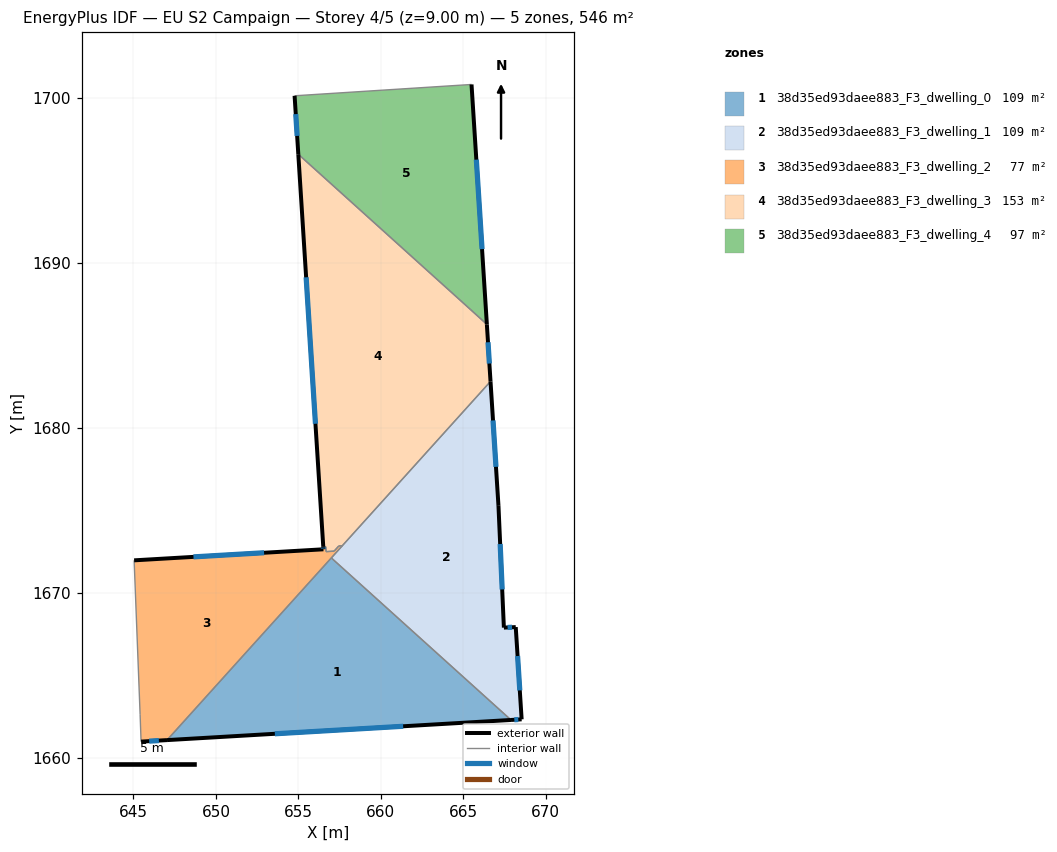
=== STOREY PLAN SPEC (per zone: floor XY polygon, exterior-wall plan segments, windows/doors) ===
zone 1: 38d35ed93daee883_F3_dwelling_0  (109.1 m²)
  floor: (667.89, 1662.29) (647.04, 1661.07) (657.00, 1672.12)
  exterior wall: (647.04, 1661.07) – (667.89, 1662.29)  [20.9 m]
    window: (653.57, 1661.46) – (661.35, 1661.91)  [8.7 m²]
  interior walls: 2
zone 2: 38d35ed93daee883_F3_dwelling_1  (109.1 m²)
  floor: (666.65, 1682.82) (667.13, 1675.28) (667.46, 1667.89) (668.18, 1667.92) (668.54, 1662.33) (667.89, 1662.29) (657.00, 1672.12)
  exterior wall: (668.54, 1662.33) – (668.18, 1667.92)  [5.6 m]
    window: (668.42, 1664.09) – (668.29, 1666.17)  [2.3 m²]
  exterior wall: (667.89, 1662.29) – (668.54, 1662.33)  [0.6 m]
    window: (668.09, 1662.31) – (668.33, 1662.32)  [0.3 m²]
  exterior wall: (667.13, 1675.28) – (666.65, 1682.82)  [7.6 m]
    window: (666.98, 1677.64) – (666.80, 1680.45)  [3.2 m²]
  exterior wall: (667.46, 1667.89) – (667.13, 1675.28)  [7.4 m]
    window: (667.36, 1670.21) – (667.23, 1672.96)  [3.1 m²]
  exterior wall: (668.18, 1667.92) – (667.46, 1667.89)  [0.7 m]
    window: (667.95, 1667.91) – (667.68, 1667.90)  [0.3 m²]
  interior walls: 3
zone 3: 38d35ed93daee883_F3_dwelling_2  (77.4 m²)
  floor: (657.67, 1672.86) (647.04, 1661.07) (645.46, 1660.98) (645.40, 1662.64) (645.04, 1671.97) (656.52, 1672.64) (656.51, 1672.79) (656.66, 1672.80) (656.68, 1672.50) (657.17, 1672.53) (657.45, 1672.85)
  exterior wall: (645.46, 1660.98) – (647.04, 1661.07)  [1.6 m]
    window: (645.96, 1661.01) – (646.54, 1661.04)  [0.7 m²]
  exterior wall: (656.52, 1672.64) – (645.04, 1671.97)  [11.5 m]
    window: (652.92, 1672.43) – (648.64, 1672.18)  [4.8 m²]
  exterior wall: (656.51, 1672.79) – (656.52, 1672.64)  [0.1 m]
    window: (656.51, 1672.74) – (656.52, 1672.69)  [0.1 m²]
  interior walls: 9
zone 4: 38d35ed93daee883_F3_dwelling_3  (152.6 m²)
  floor: (665.43, 1687.18) (666.43, 1686.28) (666.65, 1682.82) (657.67, 1672.86) (657.45, 1672.85) (657.17, 1672.53) (656.68, 1672.50) (656.66, 1672.80) (656.51, 1672.79) (654.99, 1696.59)
  exterior wall: (666.65, 1682.82) – (666.43, 1686.28)  [3.5 m]
    window: (666.58, 1683.90) – (666.50, 1685.19)  [1.4 m²]
  exterior wall: (654.99, 1696.59) – (656.51, 1672.79)  [23.9 m]
    window: (655.47, 1689.13) – (656.03, 1680.25)  [10.0 m²]
  interior walls: 8
zone 5: 38d35ed93daee883_F3_dwelling_4  (97.4 m²)
  floor: (665.50, 1700.82) (666.43, 1686.28) (654.99, 1696.59) (654.77, 1700.14)
  exterior wall: (654.77, 1700.14) – (654.99, 1696.59)  [3.6 m]
    window: (654.84, 1699.03) – (654.92, 1697.70)  [1.5 m²]
  exterior wall: (666.43, 1686.28) – (665.50, 1700.82)  [14.6 m]
    window: (666.14, 1690.84) – (665.79, 1696.27)  [6.1 m²]
  interior walls: 3

=== DERIVED (storey summary) ===
Building: EU S2 Campaign
Storey: 4 of 5  (floor level z = 9.00 m)
Storey gross floor area: 545.6 m²
Zones on this storey: 5
  - 38d35ed93daee883_F3_dwelling_0: floor 109.1 m²; exterior wall 20.9 m (62.7 m²); 1 window(s) 8.7 m²; WWR 13.9%
  - 38d35ed93daee883_F3_dwelling_1: floor 109.1 m²; exterior wall 21.9 m (65.8 m²); 5 window(s) 9.2 m²; WWR 13.9%
  - 38d35ed93daee883_F3_dwelling_2: floor 77.4 m²; exterior wall 13.2 m (39.7 m²); 3 window(s) 5.5 m²; WWR 13.9%
  - 38d35ed93daee883_F3_dwelling_3: floor 152.6 m²; exterior wall 27.3 m (82.0 m²); 2 window(s) 11.4 m²; WWR 13.9%
  - 38d35ed93daee883_F3_dwelling_4: floor 97.4 m²; exterior wall 18.1 m (54.4 m²); 2 window(s) 7.6 m²; WWR 13.9%
Zone adjacency (shared interzone walls):
  - 38d35ed93daee883_F3_dwelling_0 ↔ 38d35ed93daee883_F3_dwelling_1
  - 38d35ed93daee883_F3_dwelling_0 ↔ 38d35ed93daee883_F3_dwelling_2
  - 38d35ed93daee883_F3_dwelling_1 ↔ 38d35ed93daee883_F3_dwelling_2
  - 38d35ed93daee883_F3_dwelling_1 ↔ 38d35ed93daee883_F3_dwelling_3
  - 38d35ed93daee883_F3_dwelling_2 ↔ 38d35ed93daee883_F3_dwelling_3
  - 38d35ed93daee883_F3_dwelling_3 ↔ 38d35ed93daee883_F3_dwelling_4